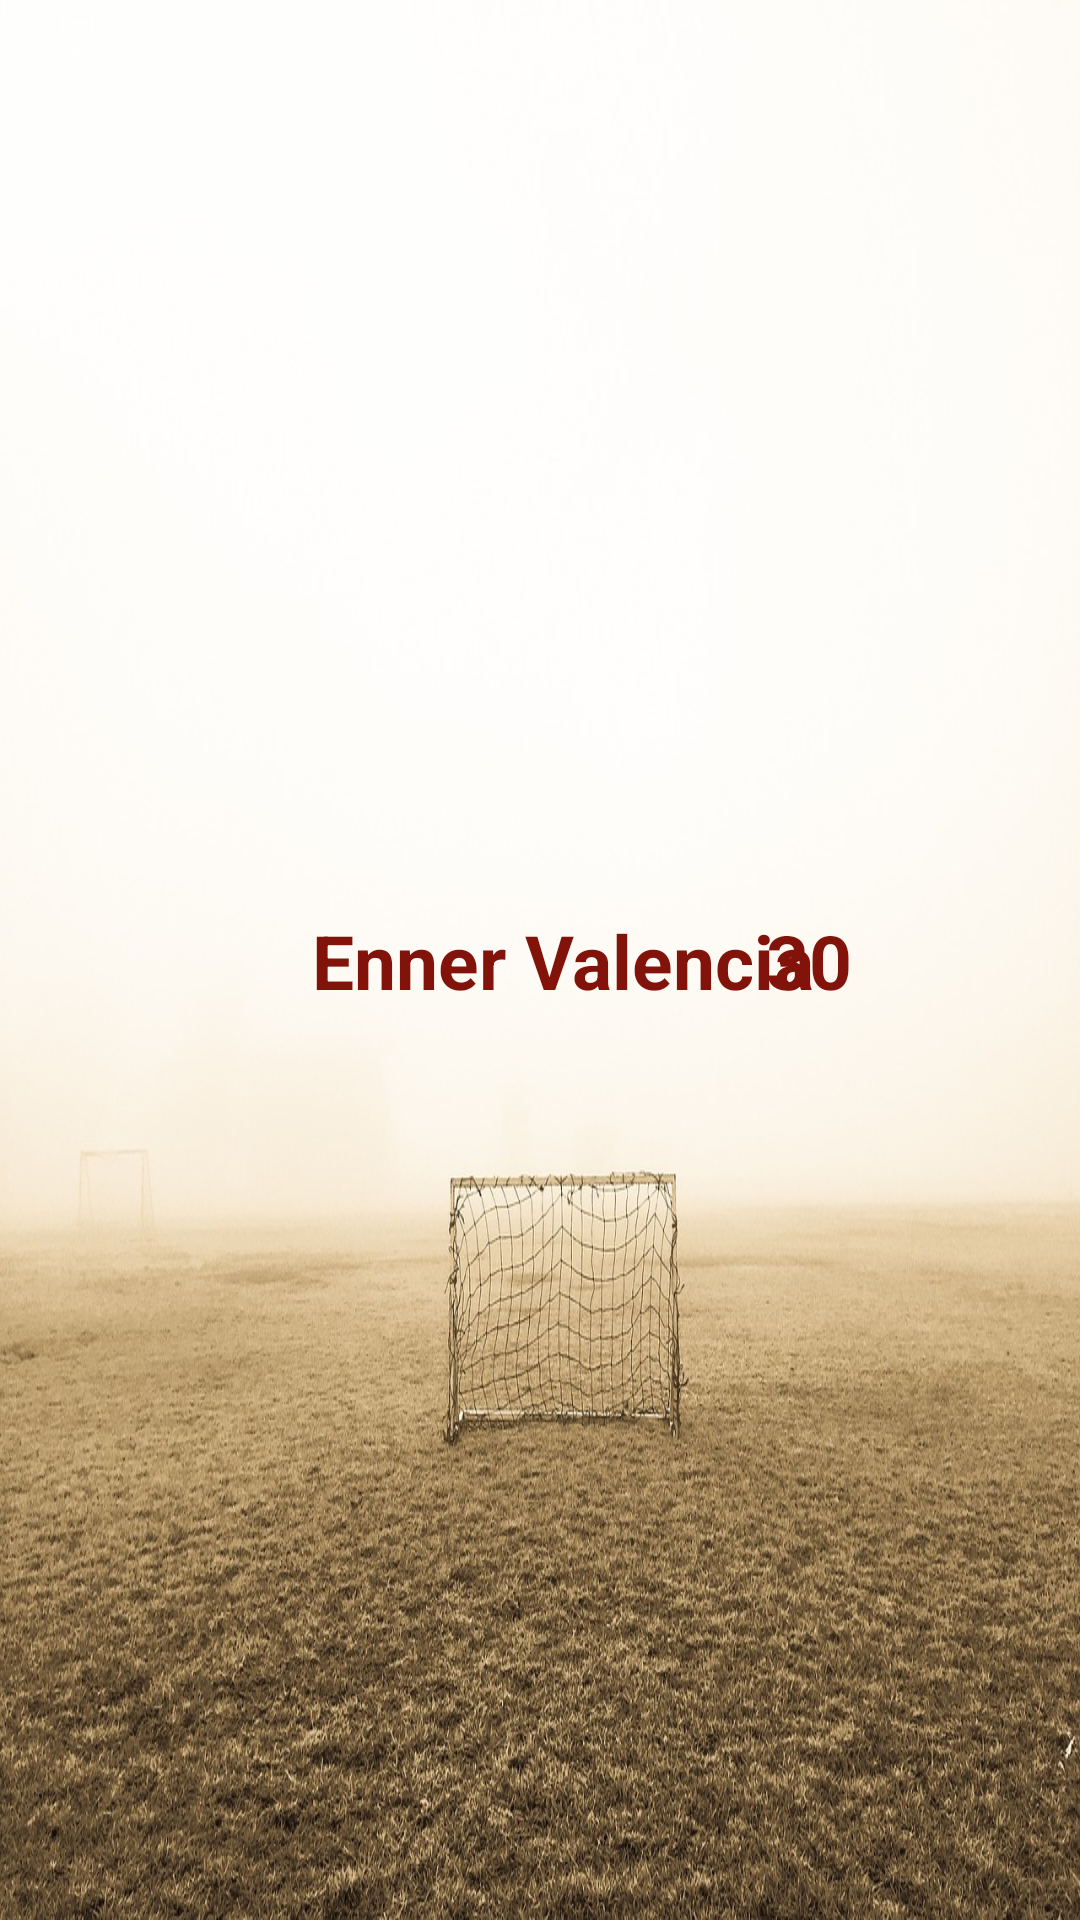

The Android layout XML behind this screen, and the referenced resources:
<!-- AndroidManifest.xml: application theme Theme.FootballZonePro -->
<!-- res/layout/goalrankings_rv_row_layout.xml -->
<?xml version="1.0" encoding="utf-8"?>
<androidx.constraintlayout.widget.ConstraintLayout xmlns:android="http://schemas.android.com/apk/res/android"
    xmlns:app="http://schemas.android.com/apk/res-auto"
    xmlns:tools="http://schemas.android.com/tools"
    android:layout_width="match_parent"
    android:background="@drawable/rv"
    android:layout_margin="3dp"
    android:padding="3dp"
    android:layout_height="100dp">

    <ImageView
        android:id="@+id/imageView5"
        android:layout_width="40dp"
        android:layout_height="40dp"
        android:layout_marginStart="31dp"
        app:layout_constraintBottom_toBottomOf="parent"
        app:layout_constraintStart_toStartOf="parent"
        app:layout_constraintTop_toTopOf="parent"
        app:srcCompat="@drawable/ball" />

    <TextView
        android:id="@+id/goalkingnameTv"
        android:layout_width="wrap_content"
        android:layout_height="wrap_content"
        android:layout_marginStart="30dp"
        android:text="Enner Valencia"
        android:textSize="25sp"
        android:textStyle="bold"
        android:textColor="#81130B"
        app:layout_constraintBottom_toBottomOf="parent"
        app:layout_constraintStart_toEndOf="@+id/imageView5"
        app:layout_constraintTop_toTopOf="parent" />

    <TextView
        android:id="@+id/goalamountTv"
        android:layout_width="wrap_content"
        android:layout_height="wrap_content"
        android:layout_marginEnd="73dp"
        android:text="30"
        android:textSize="25sp"
        android:textColor="#81130B"

        android:textStyle="bold"
        app:layout_constraintBottom_toBottomOf="parent"
        app:layout_constraintEnd_toEndOf="parent"
        app:layout_constraintTop_toTopOf="parent" />
</androidx.constraintlayout.widget.ConstraintLayout>
<!-- resources referenced by this layout -->
<resources>
  <!-- drawable rv: jpg bitmap (drawable, 272943 bytes) -->
  <style name="Theme.FootballZonePro" parent="Theme.MaterialComponents.DayNight.DarkActionBar">
          
          <item name="colorPrimary">#B4A415</item>
          <item name="colorPrimaryVariant">#B4A415</item>
          <item name="colorOnPrimary">@color/white</item>
          
          <item name="colorSecondary">@color/teal_200</item>
          <item name="colorSecondaryVariant">@color/teal_700</item>
          <item name="colorOnSecondary">@color/black</item>
          
          <item name="android:statusBarColor">?attr/colorPrimaryVariant</item>
          
      </style>
  <color name="white">#FFFFFFFF</color>
  <color name="teal_200">#FF03DAC5</color>
  <color name="teal_700">#FF018786</color>
  <color name="black">#FF000000</color>
</resources>
